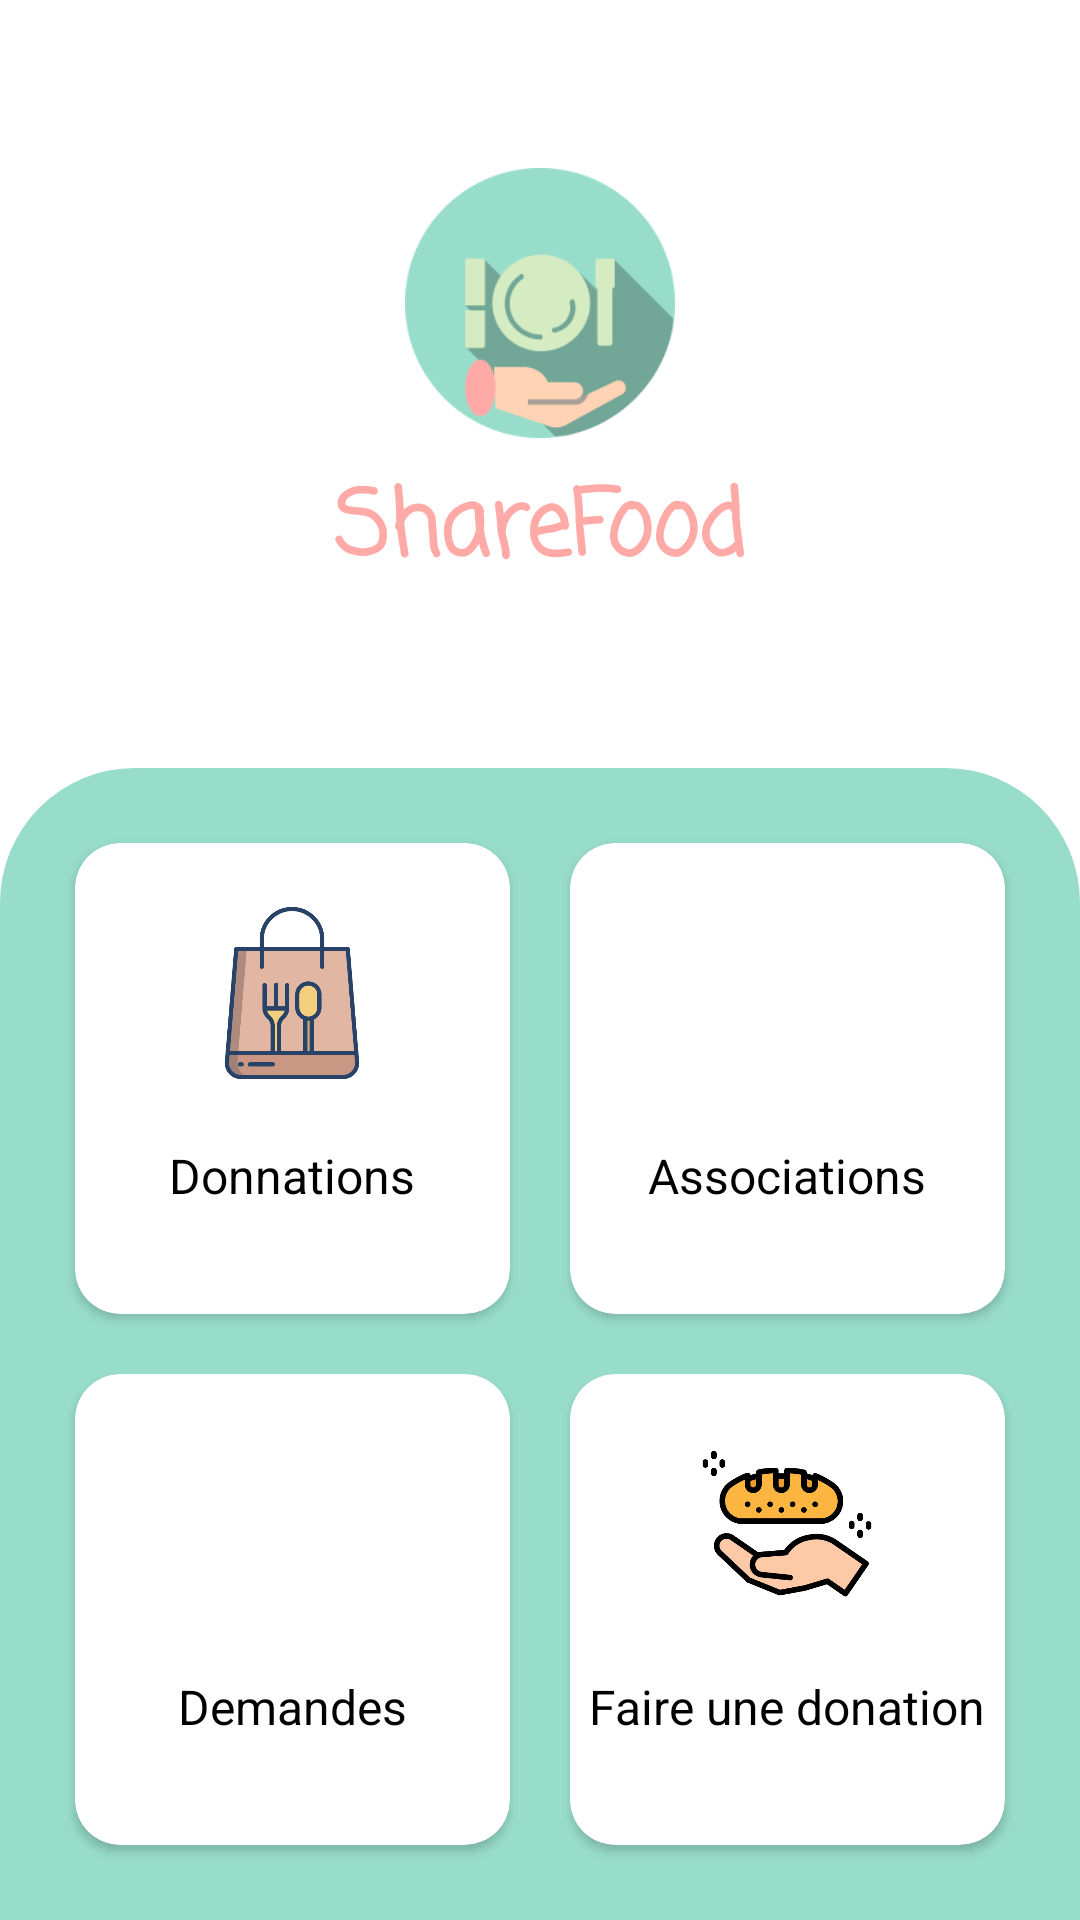

Here is an Android app screen rendered from its layout file. Give the layout XML and the strings, colors and styles it references.
<!-- AndroidManifest.xml: application theme Theme.ShareFood -->
<!-- res/layout/activity_main2.xml -->
<?xml version="1.0" encoding="utf-8"?>
<LinearLayout xmlns:android="http://schemas.android.com/apk/res/android"
    xmlns:app="http://schemas.android.com/apk/res-auto"
    xmlns:tools="http://schemas.android.com/tools"
    android:layout_width="match_parent"
    android:layout_height="match_parent"
    tools:context=".MainActivity2"
    android:orientation="vertical"
    android:weightSum="5"
    android:background="@color/white">
    <RelativeLayout
        android:layout_weight="2"
        android:layout_width="match_parent"
        android:layout_height="0dp">
        <LinearLayout

            android:layout_width="match_parent"
            android:layout_height="wrap_content"
            android:orientation="vertical"
            android:layout_centerInParent="true">

            <ImageView
                android:layout_gravity="center"
                android:src="@drawable/logo1"
                android:layout_width="90dp"
                android:layout_height="90dp"></ImageView>
            <TextView
                android:layout_marginTop="8dp"
                android:layout_gravity="center"
                android:layout_width="wrap_content"
                android:layout_height="wrap_content"
                android:text="ShareFood"
                android:textSize="30sp"
                android:textColor="@color/orange2"
                android:fontFamily="casual"
                android:textStyle="bold"
                />
        </LinearLayout>
    </RelativeLayout>
    <GridLayout
        android:layout_width="match_parent"
        android:layout_height="0dp"
        android:layout_weight="3"
        android:columnCount="2"
        android:rowCount="2"
        android:padding="15dp"
        android:background="@drawable/bg">

        <androidx.cardview.widget.CardView

            android:layout_width="121dp"
            android:layout_height="0dp"
            android:layout_rowWeight="1"
            android:layout_columnWeight="1"
            android:layout_margin="10dp"
            android:elevation="4dp"
            app:cardBackgroundColor="@color/white"
            app:cardCornerRadius="15dp">

            <LinearLayout
                android:layout_width="match_parent"
                android:layout_height="122dp"
                android:orientation="vertical"
                android:weightSum="3">

                <ImageView
                    android:layout_width="60dp"
                    android:layout_height="60dp"
                    android:layout_gravity="center"
                    android:layout_margin="20dp"
                    android:layout_weight="2"
                    android:src="@drawable/repas" />

                <TextView
                    android:layout_width="wrap_content"
                    android:layout_height="wrap_content"
                    android:layout_gravity="center"
                    android:text="Donnations"
                    android:textColor="@color/black"
                    android:textSize="16sp" />
            </LinearLayout>
        </androidx.cardview.widget.CardView>
        <androidx.cardview.widget.CardView
            android:layout_width="121dp"
            app:cardBackgroundColor="@color/white"
            android:layout_columnWeight="1"
            android:layout_rowWeight="1"
            app:cardCornerRadius="15dp"
            android:layout_margin="10dp"
            android:elevation="4dp"
            android:layout_height="0dp">
            <LinearLayout
                android:orientation="vertical"
                android:weightSum="3"
                android:layout_width="match_parent"
                android:layout_height="wrap_content">
                <ImageView
                    android:layout_weight="2"
                    android:src="@drawable/association"
                    android:layout_width="60dp"
                    android:layout_height="60dp"
                    android:layout_margin="20dp"
                    android:layout_gravity="center"
                    />
                <TextView
                    android:layout_width="wrap_content"
                    android:layout_height="wrap_content"
                    android:text="Associations"
                    android:textColor="@color/black"
                    android:layout_gravity="center"
                    android:textSize="16sp" />
            </LinearLayout>
        </androidx.cardview.widget.CardView>
        <androidx.cardview.widget.CardView
            android:layout_width="121dp"
            app:cardBackgroundColor="@color/white"
            android:layout_columnWeight="1"
            android:layout_rowWeight="1"
            app:cardCornerRadius="15dp"
            android:layout_margin="10dp"
            android:elevation="4dp"
            android:layout_height="0dp">
            <LinearLayout
                android:orientation="vertical"
                android:weightSum="3"
                android:layout_width="match_parent"
                android:layout_height="wrap_content">
                <ImageView
                    android:layout_weight="2"
                    android:src="@drawable/helping"
                    android:layout_width="60dp"
                    android:layout_height="60dp"
                    android:layout_margin="20dp"
                    android:layout_gravity="center"
                    />
                <TextView
                    android:layout_width="wrap_content"
                    android:layout_height="wrap_content"
                    android:layout_gravity="center"
                    android:text="Demandes"
                    android:textColor="@color/black"
                    android:textSize="16sp" />
            </LinearLayout>
        </androidx.cardview.widget.CardView>
        <androidx.cardview.widget.CardView
            android:layout_width="121dp"
            app:cardBackgroundColor="@color/white"
            android:layout_columnWeight="1"
            android:layout_rowWeight="1"
            app:cardCornerRadius="15dp"
            android:layout_margin="10dp"
            android:elevation="4dp"
            android:layout_height="0dp">
            <LinearLayout
                android:orientation="vertical"
                android:weightSum="3"
                android:layout_width="match_parent"
                android:layout_height="wrap_content">
                <ImageView
                    android:layout_weight="2"
                    android:src="@drawable/share"
                    android:layout_width="60dp"
                    android:layout_height="60dp"
                    android:layout_margin="20dp"
                    android:layout_gravity="center"
                    />
                <TextView
                    android:layout_width="wrap_content"
                    android:layout_height="wrap_content"
                    android:text="Faire une donation"
                    android:textSize="16sp"
                    android:layout_gravity="center"
                    android:textColor="@color/black"/>
            </LinearLayout>
        </androidx.cardview.widget.CardView>


    </GridLayout>




</LinearLayout>
<!-- resources referenced by this layout -->
<resources>
  <color name="black">#FF000000</color>
  <color name="orange2">#FFAAA7</color>
  <color name="white">#FFFFFFFF</color>
  <!-- drawable bg (drawable) -->
  <?xml version="1.0" encoding="utf-8"?>
  <shape xmlns:android="http://schemas.android.com/apk/res/android" android:shape="rectangle">
  <solid android:color="@color/vert1"/>
      <corners
          android:topRightRadius="45dp"
          android:topLeftRadius="45dp"
          android:bottomLeftRadius="0dp"
          android:bottomRightRadius="0dp">
  
      </corners>
  </shape>
  <!-- drawable logo1: png bitmap (drawable, 8884 bytes) -->
  <!-- drawable repas: png bitmap (drawable, 20643 bytes) -->
  <!-- drawable share: png bitmap (drawable, 26592 bytes) -->
  <style name="Theme.ShareFood" parent="Theme.MaterialComponents.DayNight.DarkActionBar">
          
          <item name="colorPrimary">@color/purple_500</item>
          <item name="colorPrimaryVariant">@color/purple_700</item>
          <item name="colorOnPrimary">@color/white</item>
          
          <item name="colorSecondary">@color/teal_200</item>
          <item name="colorSecondaryVariant">@color/teal_700</item>
          <item name="colorOnSecondary">@color/black</item>
          
          <item name="android:statusBarColor" tools:targetApi="l">?attr/colorPrimaryVariant</item>
          
      </style>
  <color name="vert1">#98DDCA</color>
  <color name="purple_500">#FF6200EE</color>
  <color name="purple_700">#FF3700B3</color>
  <color name="teal_200">#FF03DAC5</color>
  <color name="teal_700">#FF018786</color>
</resources>
